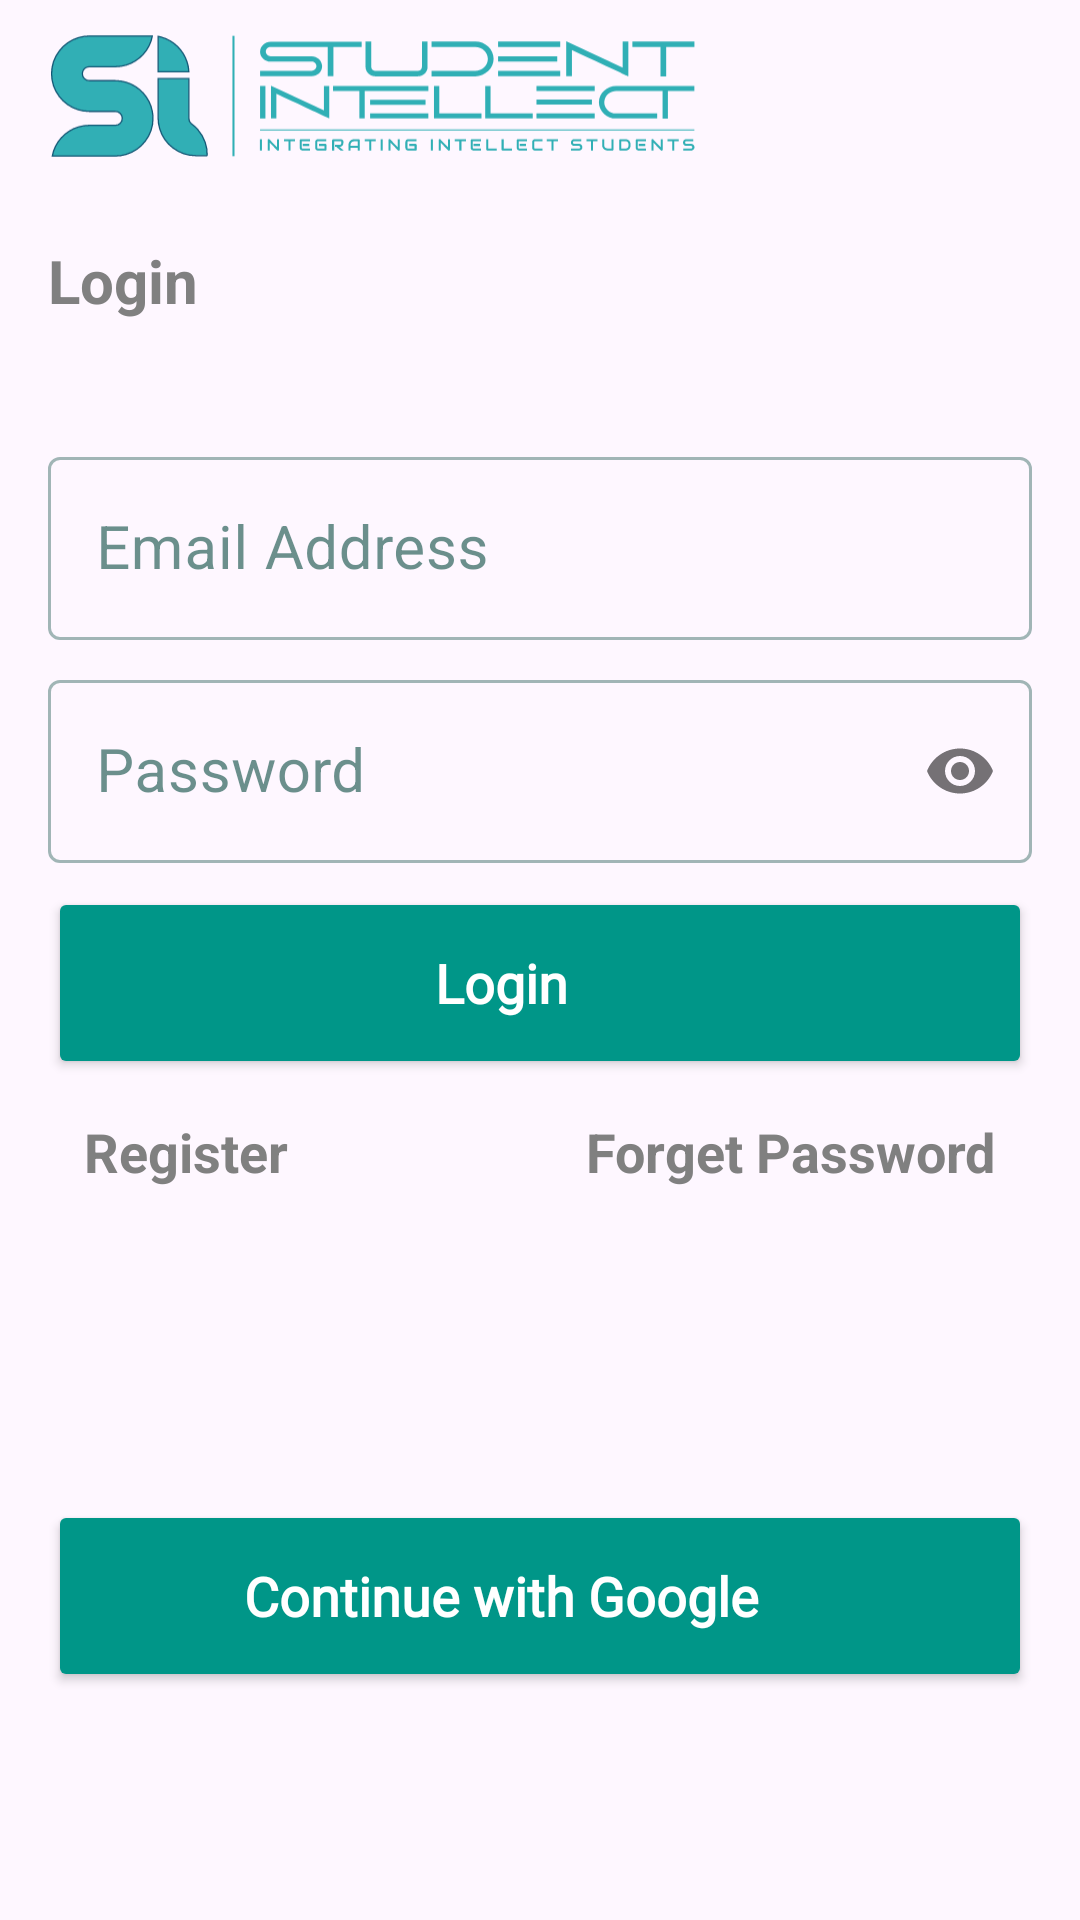

This screen was rendered from an Android layout file. Write that file and the resources it references.
<!-- AndroidManifest.xml: application theme Theme.StudentIntellect -->
<!-- res/layout/fragment_login.xml -->
<?xml version="1.0" encoding="utf-8"?>
<LinearLayout
    xmlns:android="http://schemas.android.com/apk/res/android"
    xmlns:app="http://schemas.android.com/apk/res-auto"
    android:orientation="vertical"
    android:id="@+id/rootView"
    android:layout_width="match_parent"
    android:fitsSystemWindows="true"
    android:layout_height="match_parent">

    <ImageView
        android:id="@+id/iconImageView"
        android:layout_width="wrap_content"
        android:layout_height="56dp"
        android:layout_marginHorizontal="16dp"
        android:layout_marginVertical="4dp"
        android:adjustViewBounds="true"
        android:contentDescription="@null"
        android:src="@drawable/ic_logo_name" />

    <androidx.core.widget.NestedScrollView
        android:layout_width="match_parent"
        android:layout_height="wrap_content">
        <LinearLayout
            android:id="@+id/afterAnimationView"
            android:layout_width="match_parent"
            android:layout_height="match_parent"
            android:gravity="center_vertical"
            android:layout_margin="16dp"
            android:orientation="vertical">

            <LinearLayout
                android:layout_width="match_parent"
                android:layout_height="match_parent"
                android:orientation="vertical"
                android:gravity="center">

                <TextView
                    android:id="@+id/loginTextView"
                    android:layout_width="match_parent"
                    android:layout_height="wrap_content"
                    android:text="@string/login"
                    android:layout_marginBottom="32dp"
                    android:textStyle="bold"
                    android:textColor="@color/grey"
                    android:textSize="20sp" />

                <com.google.android.material.textfield.TextInputLayout
                    android:id="@+id/email"
                    style="@style/Widget.MaterialComponents.TextInputLayout.OutlinedBox"
                    android:layout_width="match_parent"
                    android:layout_height="wrap_content"
                    android:layout_marginTop="8dp">

                    <com.google.android.material.textfield.TextInputEditText
                        android:layout_width="match_parent"
                        android:layout_height="wrap_content"
                        android:hint="@string/email_address"
                        android:inputType="textEmailAddress"
                        android:textColor="@color/grey"
                        android:textColorHint="@color/grey"
                        android:textSize="20sp" />
                </com.google.android.material.textfield.TextInputLayout>

                <com.google.android.material.textfield.TextInputLayout
                    android:id="@+id/password"
                    style="@style/Widget.MaterialComponents.TextInputLayout.OutlinedBox"
                    android:layout_width="match_parent"
                    android:layout_height="wrap_content"
                    android:layout_marginTop="8dp"
                    app:passwordToggleEnabled="true">

                    <com.google.android.material.textfield.TextInputEditText
                        android:layout_width="match_parent"
                        android:layout_height="wrap_content"
                        android:hint="@string/password"
                        android:inputType="textPassword"
                        android:textColor="@color/grey"
                        android:textColorHint="@color/grey"
                        android:textSize="20sp" />
                </com.google.android.material.textfield.TextInputLayout>

                <TextView
                    android:textStyle="italic"
                    android:id="@+id/response_login"
                    android:visibility="gone"
                    android:layout_width="wrap_content"
                    android:layout_height="wrap_content"
                    android:layout_marginTop="8dp"
                    android:layout_marginLeft="8dp"
                    android:layout_marginRight="8dp"/>

                <Button
                    android:id="@+id/login_button"
                    android:layout_width="match_parent"
                    android:layout_height="64dp"
                    android:layout_marginTop="8dp"
                    android:paddingStart="16dp"
                    android:paddingEnd="42dp"
                    android:backgroundTint="@color/primaryVariantColor"
                    android:textSize="18sp"
                    android:textAllCaps="false"
                    android:textStyle="bold"
                    android:fontFamily="@font/sofia_pro_medium"
                    android:textColor="@color/white"
                    android:text="@string/login"
                    app:cornerRadius="16dp"
                    app:icon="@drawable/ic_email"
                    app:iconTint="@null"/>

                <FrameLayout
                    android:layout_width="match_parent"
                    android:layout_height="wrap_content"
                    android:padding="4dp">

                    <TextView
                        android:id="@+id/register_button"
                        android:layout_width="wrap_content"
                        android:layout_height="wrap_content"
                        android:padding="8dp"
                        android:text="@string/register"
                        android:textColor="@color/grey"
                        android:textSize="18sp"
                        android:textStyle="bold" />

                    <TextView
                        android:id="@+id/password_button"
                        android:layout_width="wrap_content"
                        android:layout_height="wrap_content"
                        android:padding="8dp"
                        android:layout_gravity="end|center_vertical"
                        android:text="@string/forget_password"
                        android:textColor="@color/grey"
                        android:textSize="18sp"
                        android:textStyle="bold" />

                </FrameLayout>

            </LinearLayout>


            <Button
                android:id="@+id/login_with_google"
                android:layout_width="match_parent"
                android:layout_height="64dp"
                android:paddingStart="16dp"
                android:paddingEnd="42dp"
                android:layout_marginTop="92dp"
                android:backgroundTint="@color/primaryVariantColor"
                android:textSize="18sp"
                android:textAllCaps="false"
                android:textStyle="bold"
                android:fontFamily="@font/sofia_pro_medium"
                android:textColor="@color/white"
                android:text="@string/continue_with_google"
                app:cornerRadius="16dp"
                app:icon="@drawable/ic_google"
                app:iconTint="@null"/>


        </LinearLayout>
    </androidx.core.widget.NestedScrollView>



</LinearLayout>
<!-- resources referenced by this layout -->
<resources>
  <color name="grey">#808080</color>
  <color name="primaryVariantColor">#009688</color>
  <color name="white">#FFFFFF</color>
  <!-- drawable ic_email (drawable-v24) -->
  <?xml version="1.0" encoding="utf-8"?>
  <vector
      xmlns:android="http://schemas.android.com/apk/res/android"
      android:height="20dp"
      android:width="24dp"
      android:viewportWidth="17.5"
      android:viewportHeight="14">
      <path
          android:fillColor="@color/white"
          android:pathData="M2.625,0A2.621,2.621 0,0 0,0 2.625v8.75A2.627,2.627 0,0 0,2.625 14h12.25A2.633,2.633 0,0 0,17.5 11.375L17.5,2.625A2.627,2.627 0,0 0,14.875 0ZM1.825,2.258a0.856,0.856 0,0 1,0.787 -0.516h12.25a0.849,0.849 0,0 1,0.787 0.508L9.266,7.21a0.88,0.88 0,0 1,-1.076 0L1.8,2.24ZM1.741,4.41L1.741,9.5L4.9,6.86 1.733,4.4ZM1.811,11.716a0.867,0.867 0,0 0,0.8 0.525h12.25a0.862,0.862 0,0 0,0.8 -0.534l-4.506,-3.754 -0.814,0.63a2.64,2.64 0,0 1,-3.229 0l-0.814,-0.639L1.785,11.69ZM15.732,9.494v-5.1l-3.167,2.45 3.159,2.634Z" android:fillType="evenOdd"/>
  </vector>
  <!-- drawable ic_logo_name: vector/xml drawable (drawable, 14346 chars, omitted) -->
  <string name="continue_with_google">Continue with Google</string>
  <string name="email_address">Email Address</string>
  <string name="forget_password">Forget Password</string>
  <string name="login">Login</string>
  <string name="password">Password</string>
  <string name="register">Register</string>
  <style name="Theme.StudentIntellect" parent="Theme.Material3.DayNight.NoActionBar">
          
          <item name="colorPrimary">@color/primaryColor</item>
          <item name="colorPrimaryVariant">@color/primaryVariantColor</item>
          <item name="colorOnPrimary">@color/white</item>
          
          <item name="colorSecondary">@color/secondaryColor</item>
          <item name="colorSecondaryVariant">@color/secondaryVariantColor</item>
          <item name="colorOnSecondary">@color/white</item>
          
          <item name="android:windowTranslucentStatus">true</item>
          <item name="android:statusBarColor">@android:color/transparent</item>
          <item name="android:windowLightStatusBar" tools:targetApi="m">true</item>
          
          <item name="windowActionBar">false</item>
          <item name="windowNoTitle">true</item>
  
  
          
          <item name="colorTertiaryContainer">#BF37A18E</item>
          <item name="colorOnTertiaryContainer">#004D40</item>
          
          <item name="colorOnSurface">#094A3F</item>
          <item name="colorOnSurfaceVariant">#004D40</item>
          <item name="colorOutline">#00796B</item>
          <item name="textAppearanceTitleSmall">@style/TextAppearance.App.TitleSmall</item>
          <item name="textAppearanceLabelLarge">@style/TextAppearance.App.LabelLarge</item>
      </style>
  <color name="primaryColor">#37A18E</color>
  <color name="secondaryColor">#00897B</color>
  <color name="secondaryVariantColor">#00695C</color>
  <style name="TextAppearance.App.TitleSmall" parent="TextAppearance.Material3.TitleSmall">
          <item name="fontFamily">@font/jura_medium</item>
          <item name="android:fontFamily">@font/jura_medium</item>
      </style>
  <style name="TextAppearance.App.LabelLarge" parent="TextAppearance.Material3.LabelLarge">
          <item name="fontFamily">@font/jura_bold</item>
          <item name="android:fontFamily">@font/jura_bold</item>
      </style>
</resources>
